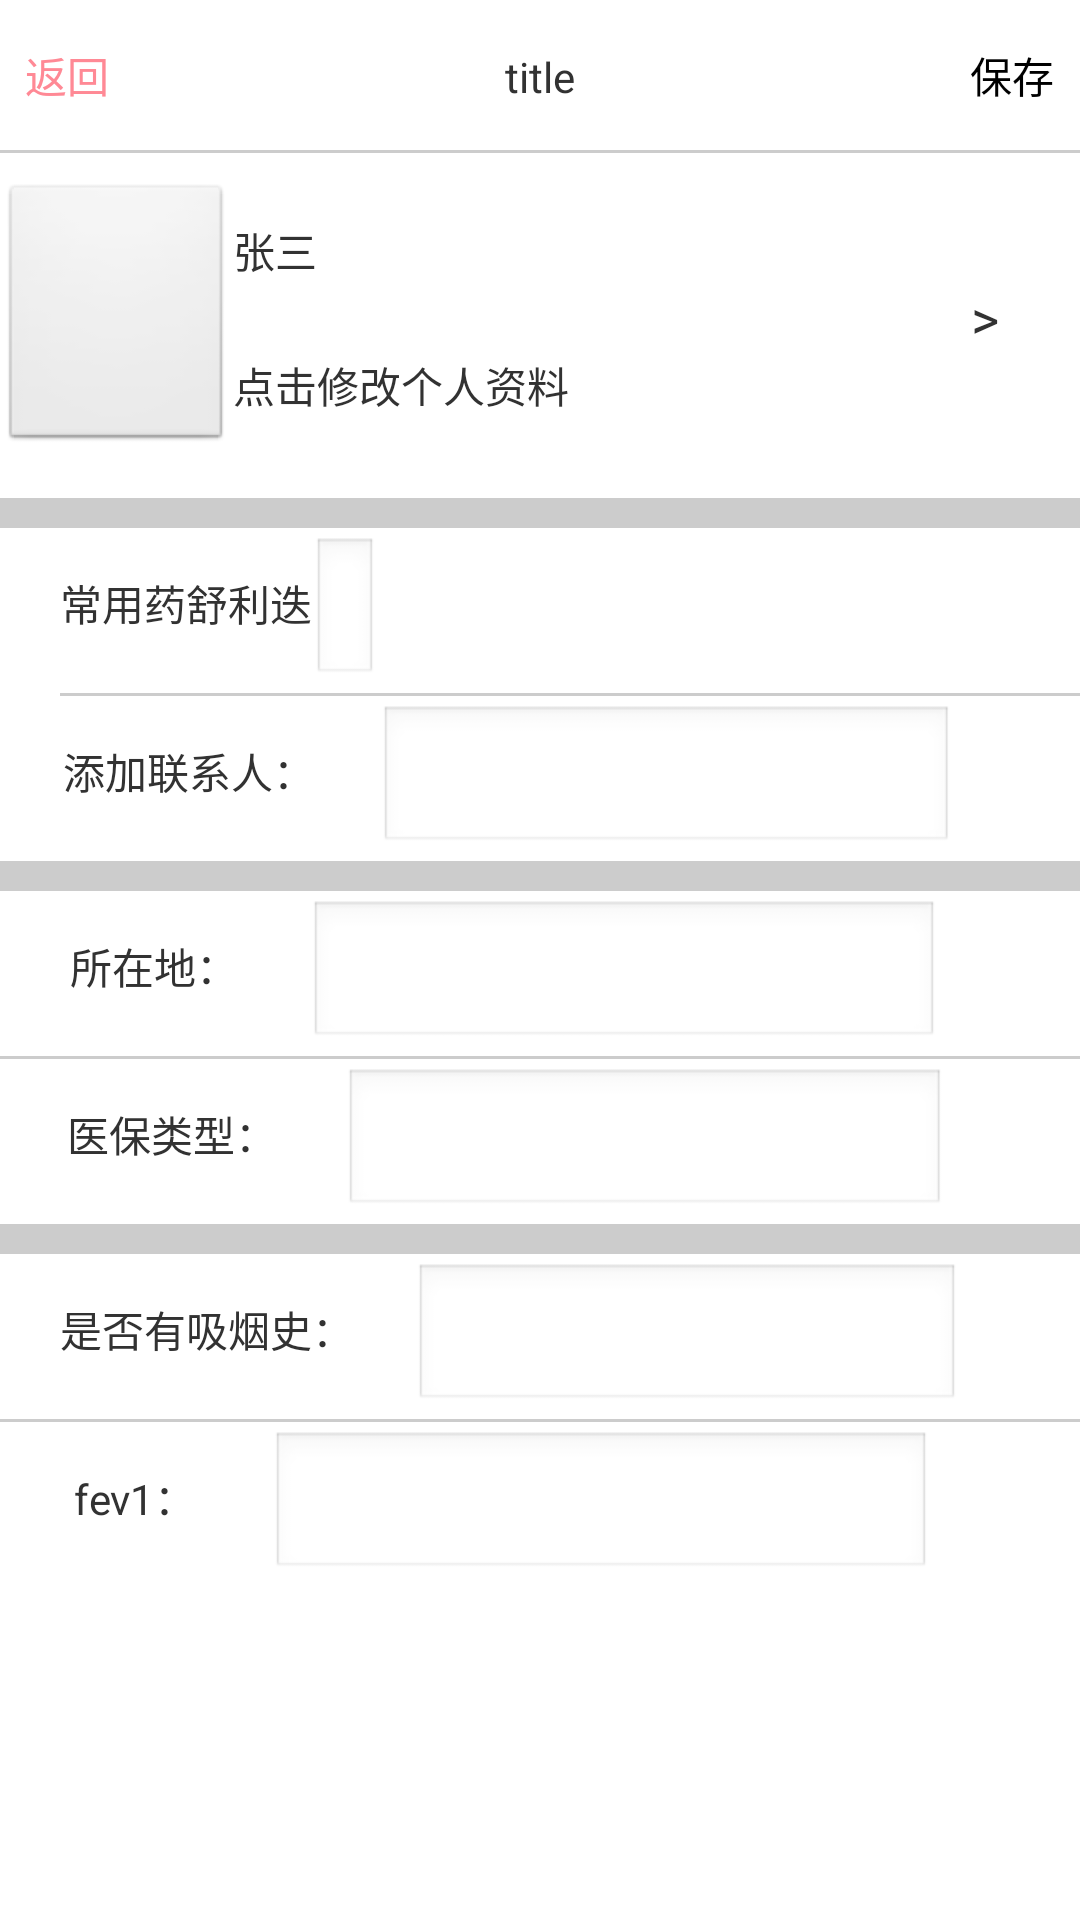

Android layout source for this screen:
<!-- AndroidManifest.xml: application theme AppTheme -->
<!-- res/layout/aty_personal_detail.xml -->
<?xml version="1.0" encoding="utf-8"?>
<ScrollView xmlns:android="http://schemas.android.com/apk/res/android"
    android:layout_width="match_parent"
    android:layout_height="match_parent"
    android:orientation="vertical" >

    <LinearLayout
        android:layout_width="match_parent"
        android:layout_height="wrap_content"
        android:orientation="vertical" >

        <include layout="@layout/titl_base" />

        <LinearLayout
            android:layout_width="match_parent"
            android:layout_height="100dp"
            android:layout_marginBottom="5dp"
            android:layout_marginTop="5dp"
            android:orientation="horizontal" >

            <ImageButton
                android:layout_width="wrap_content"
                android:layout_height="90dp"
                android:layout_gravity="center_vertical"
                android:layout_weight="1" />

            <LinearLayout
                android:layout_width="wrap_content"
                android:layout_height="90dp"
                android:layout_gravity="center_vertical"
                android:layout_weight="2"
                android:orientation="vertical" >

                <TextView
                    android:layout_width="match_parent"
                    android:layout_height="45dp"
                    android:gravity="center_vertical"
                    android:text="张三" />

                <TextView
                    android:layout_width="match_parent"
                    android:layout_height="45dp"
                    android:gravity="center_vertical"
                    android:text="点击修改个人资料" />
            </LinearLayout>

            <TextView
                android:layout_width="wrap_content"
                android:layout_height="90dp"
                android:layout_gravity="center_vertical"
                android:layout_weight="1"
                android:gravity="center"
                android:text=">"
                android:textSize="18sp" />
        </LinearLayout>

        <View
            android:layout_width="match_parent"
            android:layout_height="10dp"
            android:layout_marginTop="5dp"
            android:background="@color/gray" />

        <LinearLayout
            android:layout_width="match_parent"
            android:layout_height="wrap_content"
            android:layout_marginLeft="20dp"
            android:orientation="vertical" >

            <LinearLayout
                android:layout_width="match_parent"
                android:layout_height="50dp"
                android:orientation="horizontal" >

                <TextView
                    android:id="@+id/tv"
                    android:layout_width="wrap_content"
                    android:layout_height="50dp"
                    android:gravity="center"
                    android:text="常用药舒利迭"
                    android:textSize="14sp" />

                <EditText
                    android:layout_width="wrap_content"
                    android:layout_height="50dp"
                    android:textSize="14sp" />

                <TextView
                    android:layout_width="wrap_content"
                    android:layout_height="50dp" />
            </LinearLayout>

            <View
                android:layout_width="match_parent"
                android:layout_height="1dp"
                android:layout_marginTop="5dp"
                android:background="@color/gray" />
        </LinearLayout>

        <LinearLayout
            android:layout_width="match_parent"
            android:layout_height="wrap_content"
            android:orientation="horizontal" >

            <TextView
                android:layout_width="wrap_content"
                android:layout_height="50dp"
                android:layout_weight="1"
                android:gravity="center"
                android:text="添加联系人："
                android:textSize="14sp" />

            <EditText
                android:layout_width="wrap_content"
                android:layout_height="50dp"
                android:layout_weight="4"
                android:textSize="14sp" />

            <TextView
                android:layout_width="wrap_content"
                android:layout_height="50dp"
                android:layout_weight="1" />
        </LinearLayout>

        <View
            android:layout_width="match_parent"
            android:layout_height="10dp"
            android:layout_marginTop="5dp"
            android:background="@color/gray" />

        <LinearLayout
            android:layout_width="match_parent"
            android:layout_height="wrap_content"
            android:orientation="horizontal" >

            <TextView
                android:layout_width="wrap_content"
                android:layout_height="50dp"
                android:layout_weight="1"
                android:gravity="center"
                android:text="所在地："
                android:textSize="14sp" />

            <EditText
                android:layout_width="wrap_content"
                android:layout_height="50dp"
                android:layout_weight="4"
                android:textSize="14sp" />

            <TextView
                android:layout_width="wrap_content"
                android:layout_height="50dp"
                android:layout_weight="1" />
        </LinearLayout>

        <View
            android:layout_width="match_parent"
            android:layout_height="1dp"
            android:layout_marginTop="5dp"
            android:background="@color/gray" />

        <LinearLayout
            android:layout_width="match_parent"
            android:layout_height="wrap_content"
            android:orientation="horizontal" >

            <TextView
                android:layout_width="wrap_content"
                android:layout_height="50dp"
                android:layout_weight="1"
                android:gravity="center"
                android:text="医保类型："
                android:textSize="14sp" />

            <EditText
                android:layout_width="wrap_content"
                android:layout_height="50dp"
                android:layout_weight="4"
                android:textSize="14sp" />

            <TextView
                android:layout_width="wrap_content"
                android:layout_height="50dp"
                android:layout_weight="1" />
        </LinearLayout>

        <View
            android:layout_width="match_parent"
            android:layout_height="10dp"
            android:layout_marginTop="5dp"
            android:background="@color/gray" />

        <LinearLayout
            android:layout_width="match_parent"
            android:layout_height="wrap_content"
            android:orientation="horizontal" >

            <TextView
                android:layout_width="wrap_content"
                android:layout_height="50dp"
                android:layout_weight="1"
                android:gravity="center"
                android:text="是否有吸烟史："
                android:textSize="14sp" />

            <EditText
                android:layout_width="wrap_content"
                android:layout_height="50dp"
                android:layout_weight="4"
                android:textSize="14sp" />

            <TextView
                android:layout_width="wrap_content"
                android:layout_height="50dp"
                android:layout_weight="1" />
        </LinearLayout>

        <View
            android:layout_width="match_parent"
            android:layout_height="1dp"
            android:layout_marginTop="5dp"
            android:background="@color/gray" />

        <LinearLayout
            android:layout_width="match_parent"
            android:layout_height="wrap_content"
            android:orientation="horizontal" >

            <TextView
                android:layout_width="wrap_content"
                android:layout_height="50dp"
                android:layout_weight="1"
                android:gravity="center"
                android:text="fev1："
                android:textSize="14sp" />

            <EditText
                android:layout_width="wrap_content"
                android:layout_height="50dp"
                android:layout_weight="4"
                android:textSize="14sp" />

            <TextView
                android:layout_width="wrap_content"
                android:layout_height="50dp"
                android:layout_weight="1" />
        </LinearLayout>
    </LinearLayout>

</ScrollView>
<!-- res/layout/titl_base.xml (included above) -->
<?xml version="1.0" encoding="utf-8"?>
<LinearLayout xmlns:android="http://schemas.android.com/apk/res/android"
    android:layout_width="match_parent"
    android:layout_height="wrap_content"
    android:orientation="vertical" >

    <LinearLayout
        android:layout_width="match_parent"
        android:layout_height="wrap_content"
        android:background="@color/white"
        android:orientation="horizontal" >

        <Button
            android:id="@+id/back"
            android:layout_width="0dp"
            android:layout_height="50dp"
            android:layout_weight="1"
            android:textColor="@color/ibreath_red"
            android:background="@color/white"
            android:onClick="back"
            android:text="返回" />

        <TextView
            android:id="@+id/title"
            android:layout_width="0dp"
            android:layout_height="50dp"
            android:layout_weight="6"
            android:background="@color/white"
            android:gravity="center"
            android:text="title" />

        <Button
            android:id="@+id/save"
            android:layout_width="0dp"
            android:layout_height="50dp"
            android:layout_weight="1"
            android:background="@color/white"
            android:onClick="next"
            android:text="保存" />
    </LinearLayout>

    <View
        android:layout_width="match_parent"
        android:layout_height="1dp"
        android:background="@color/gray" />

</LinearLayout>
<!-- resources referenced by this layout -->
<resources>
  <color name="gray">#cccccc</color>
  <color name="ibreath_red">#FF8995</color>
  <color name="white">#ffffff</color>
  <style name="AppTheme" parent="AppBaseTheme">
          
      </style>
  <style name="AppBaseTheme" parent="android:Theme.Light">
          
      </style>
</resources>
